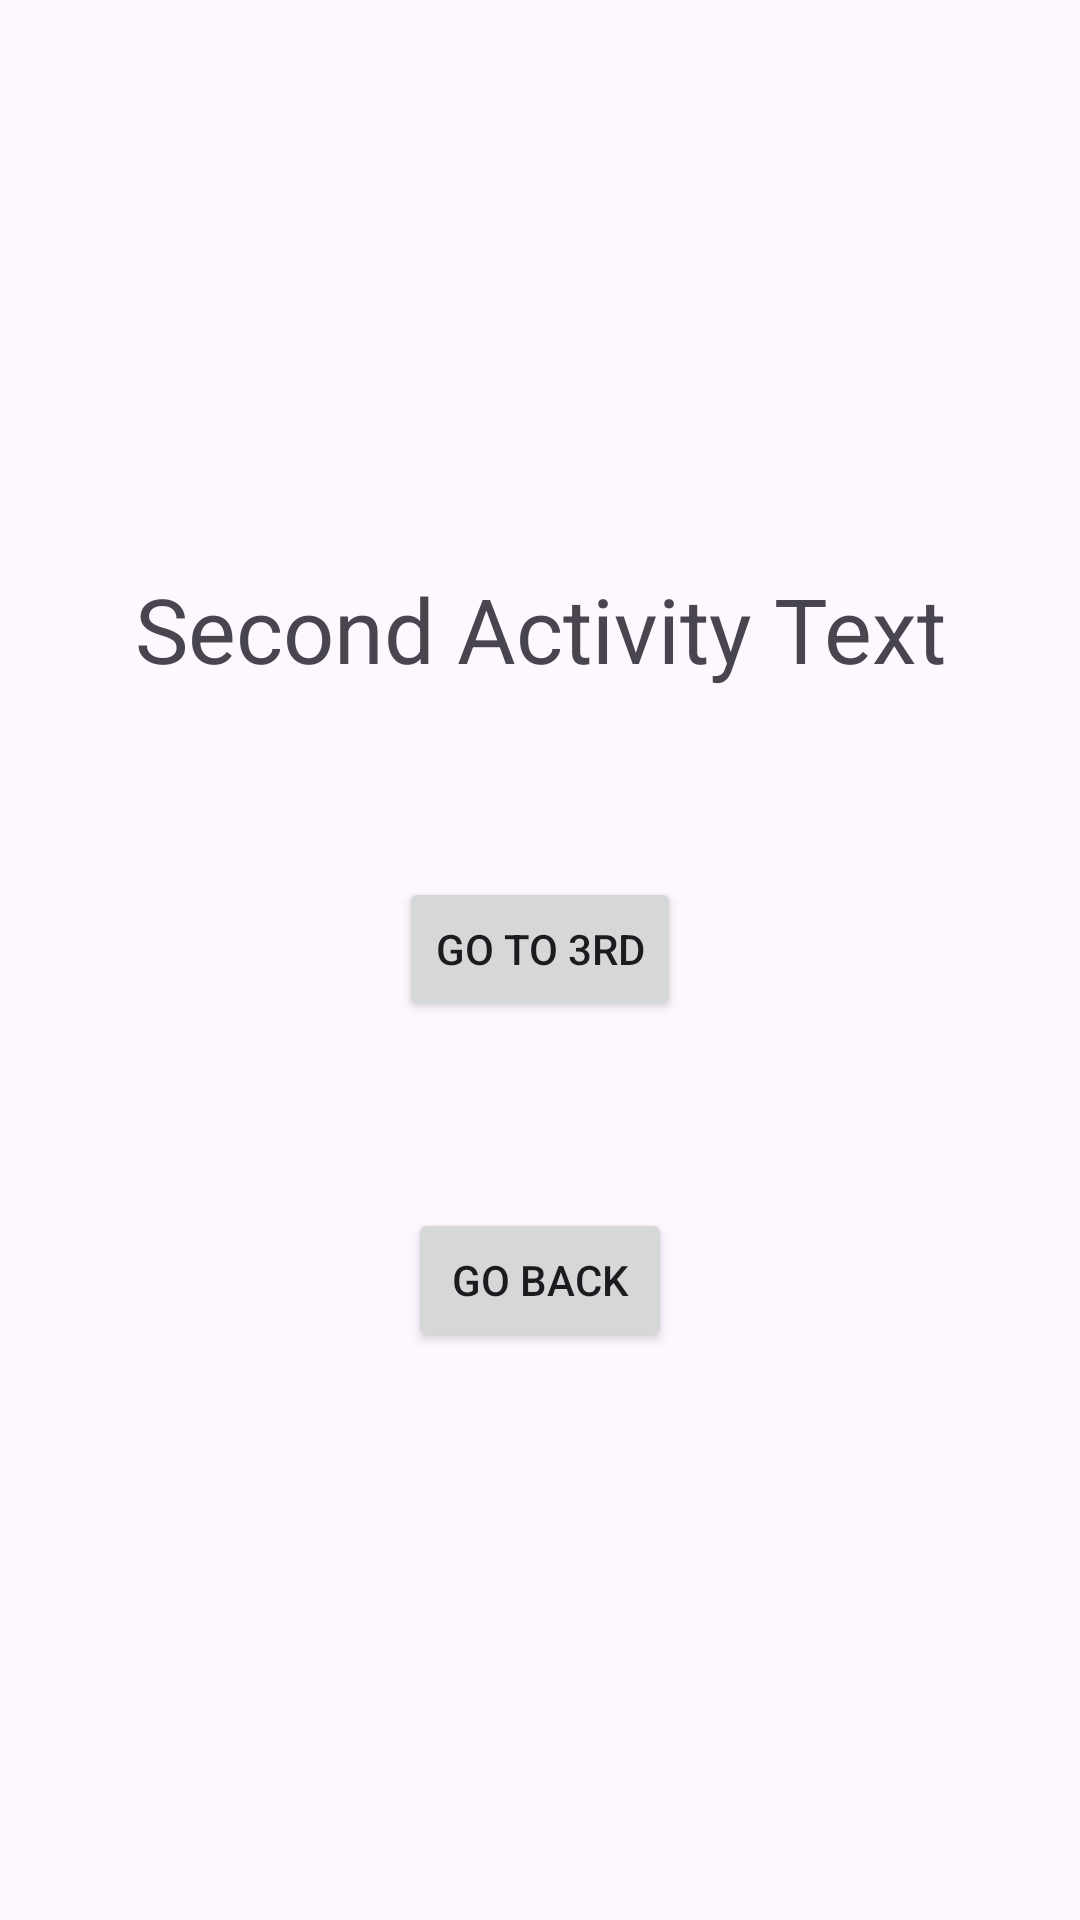

This screen was rendered from an Android layout file. Write that file and the resources it references.
<!-- AndroidManifest.xml: application theme Theme.FirstApp -->
<!-- res/layout/activity_second.xml -->
<?xml version="1.0" encoding="utf-8"?>
<androidx.constraintlayout.widget.ConstraintLayout xmlns:android="http://schemas.android.com/apk/res/android"
    xmlns:app="http://schemas.android.com/apk/res-auto"
    android:layout_width="match_parent"
    android:layout_height="match_parent"
    android:padding="16dp">

    <TextView
        android:id="@+id/tvSecondActivity"
        android:layout_width="wrap_content"
        android:layout_height="wrap_content"
        android:text="@string/second_activity_text"
        android:textSize="30sp"
        app:layout_constraintEnd_toEndOf="parent"
        app:layout_constraintStart_toStartOf="parent"
        app:layout_constraintTop_toTopOf="parent"
        app:layout_constraintBottom_toTopOf="@+id/btnBack"/>

    <Button
        android:id="@+id/btnBack"
        android:layout_width="wrap_content"
        android:layout_height="wrap_content"
        android:text="@string/go_back"
        app:layout_constraintBottom_toBottomOf="parent"
        app:layout_constraintEnd_toEndOf="parent"
        app:layout_constraintStart_toStartOf="parent"
        app:layout_constraintTop_toBottomOf="@+id/tvSecondActivity" />

   <Button
       android:id="@+id/btnLaunchThird"
       android:layout_width="wrap_content"
       android:layout_height="wrap_content"
       android:text="@string/go_to_3rd"
       app:layout_constraintStart_toStartOf="parent"
       app:layout_constraintEnd_toEndOf="parent"
       app:layout_constraintTop_toBottomOf="@+id/tvSecondActivity"
       app:layout_constraintBottom_toTopOf="@+id/btnBack"/>


</androidx.constraintlayout.widget.ConstraintLayout>
<!-- resources referenced by this layout -->
<resources>
  <string name="go_back">Go Back</string>
  <string name="go_to_3rd">Go To 3rd</string>
  <string name="second_activity_text">Second Activity Text</string>
  <style name="Theme.FirstApp" parent="Theme.Material3.DayNight.NoActionBar" />
</resources>
